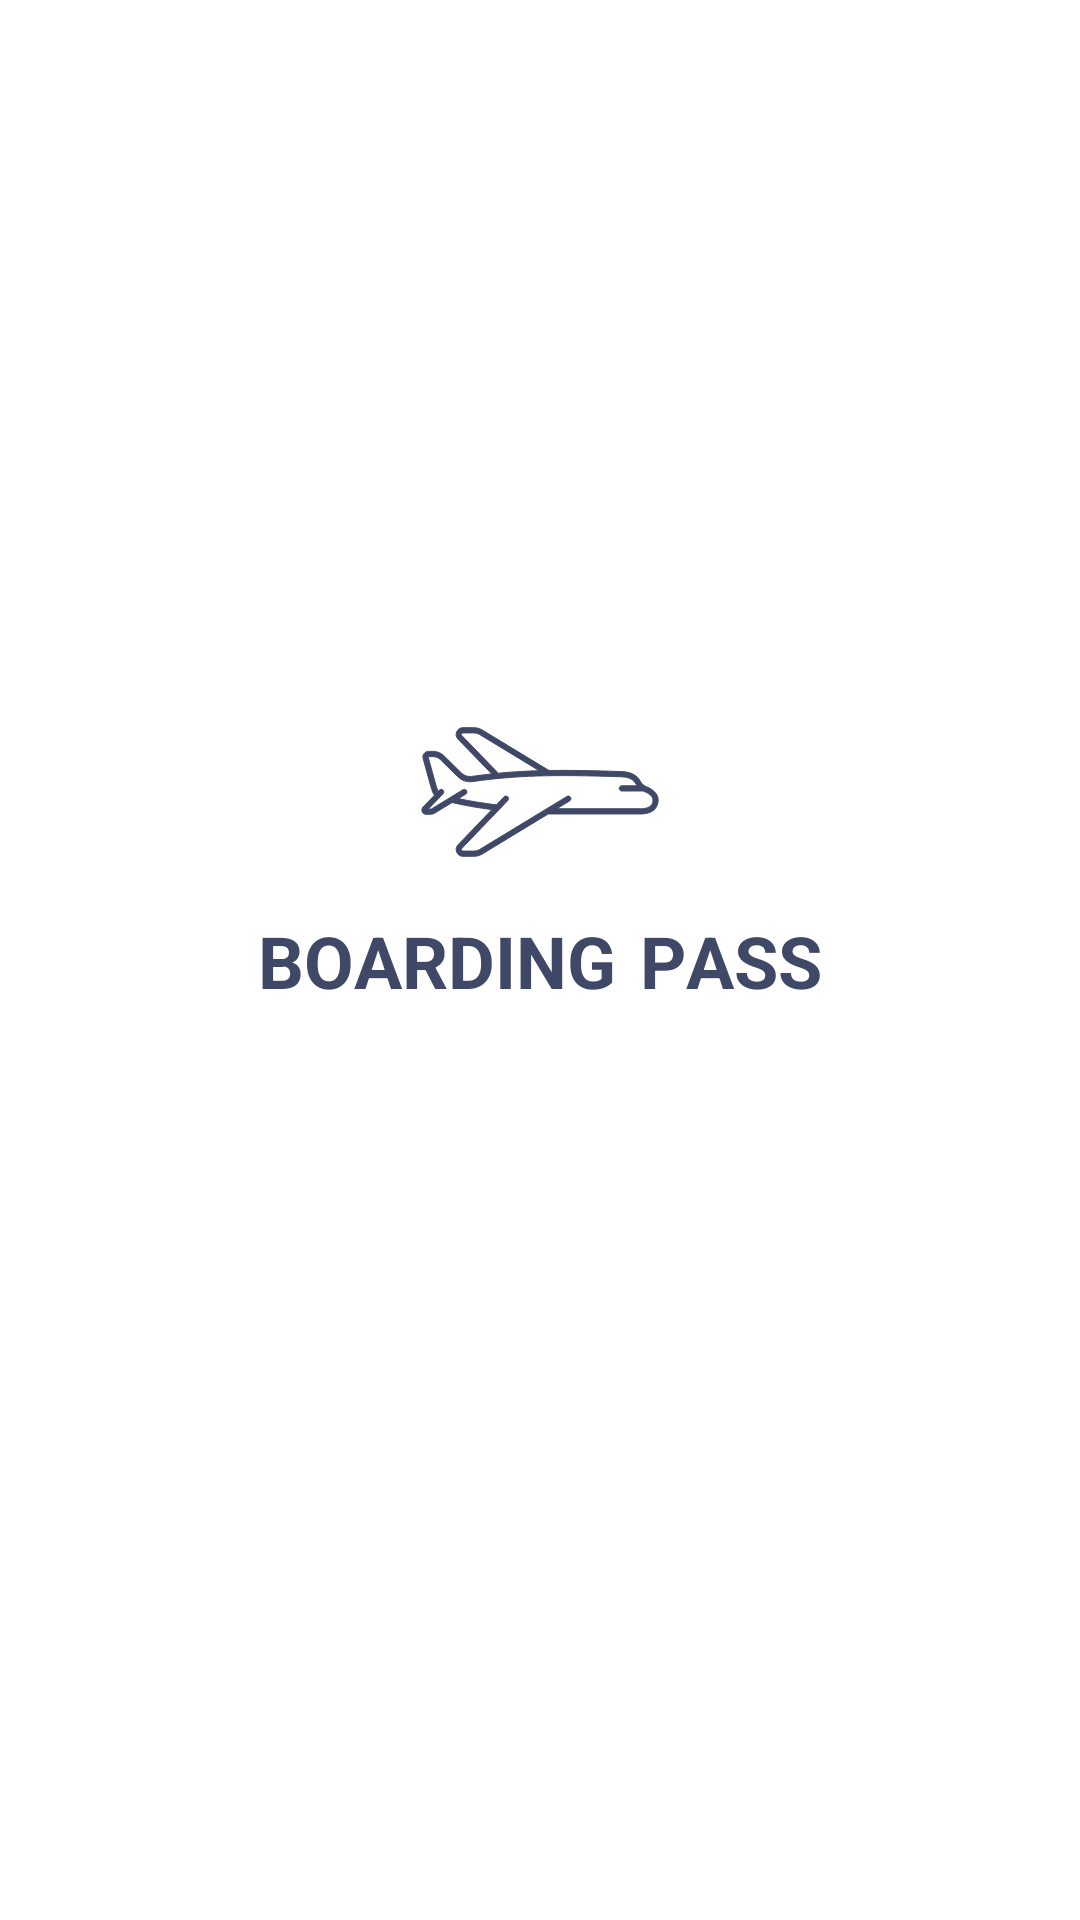

This screen was rendered from an Android layout file. Write that file and the resources it references.
<!-- AndroidManifest.xml: activity theme StatusBarTheme -->
<!-- res/layout/activity_splash.xml -->
<?xml version="1.0" encoding="utf-8"?>
<androidx.constraintlayout.widget.ConstraintLayout xmlns:android="http://schemas.android.com/apk/res/android"
    xmlns:app="http://schemas.android.com/apk/res-auto"
    xmlns:tools="http://schemas.android.com/tools"
    android:layout_width="match_parent"
    android:layout_height="match_parent"
    tools:context=".SplashActivity">

    <androidx.appcompat.widget.AppCompatImageView
        android:id="@+id/planeImageView"
        android:layout_width="80dp"
        android:layout_height="80dp"
        android:src="@drawable/ic_plane"
        app:layout_constraintBottom_toTopOf="@+id/bTextView"
        app:layout_constraintEnd_toEndOf="parent"
        app:layout_constraintStart_toStartOf="parent" />

    <com.google.android.material.textview.MaterialTextView
        android:id="@+id/bTextView"
        style="@style/Title.Bold.Grey600"
        android:layout_width="wrap_content"
        android:layout_height="wrap_content"
        android:text="B"
        app:layout_constraintBottom_toBottomOf="parent"
        app:layout_constraintEnd_toStartOf="@id/oTextView"
        app:layout_constraintHorizontal_chainStyle="packed"
        app:layout_constraintStart_toStartOf="parent"
        app:layout_constraintTop_toTopOf="parent" />

    <com.google.android.material.textview.MaterialTextView
        android:id="@+id/oTextView"
        style="@style/Title.Bold.Grey600"
        android:layout_width="wrap_content"
        android:layout_height="wrap_content"
        android:text="O"
        app:layout_constraintBottom_toBottomOf="parent"
        app:layout_constraintEnd_toStartOf="@id/aFirstTextView"
        app:layout_constraintStart_toEndOf="@id/bTextView"
        app:layout_constraintTop_toTopOf="parent" />

    <com.google.android.material.textview.MaterialTextView
        android:id="@+id/aFirstTextView"
        style="@style/Title.Bold.Grey600"
        android:layout_width="wrap_content"
        android:layout_height="wrap_content"
        android:text="A"
        app:layout_constraintBottom_toBottomOf="parent"
        app:layout_constraintEnd_toStartOf="@id/rTextView"
        app:layout_constraintStart_toEndOf="@id/oTextView"
        app:layout_constraintTop_toTopOf="parent" />

    <com.google.android.material.textview.MaterialTextView
        android:id="@+id/rTextView"
        style="@style/Title.Bold.Grey600"
        android:layout_width="wrap_content"
        android:layout_height="wrap_content"
        android:text="R"
        app:layout_constraintBottom_toBottomOf="parent"
        app:layout_constraintEnd_toStartOf="@id/dTextView"
        app:layout_constraintStart_toEndOf="@id/aFirstTextView"
        app:layout_constraintTop_toTopOf="parent" />

    <com.google.android.material.textview.MaterialTextView
        android:id="@+id/dTextView"
        style="@style/Title.Bold.Grey600"
        android:layout_width="wrap_content"
        android:layout_height="wrap_content"
        android:text="D"
        app:layout_constraintBottom_toBottomOf="parent"
        app:layout_constraintEnd_toStartOf="@id/iTextView"
        app:layout_constraintStart_toEndOf="@id/rTextView"
        app:layout_constraintTop_toTopOf="parent" />

    <com.google.android.material.textview.MaterialTextView
        android:id="@+id/iTextView"
        style="@style/Title.Bold.Grey600"
        android:layout_width="wrap_content"
        android:layout_height="wrap_content"
        android:text="I"
        app:layout_constraintBottom_toBottomOf="parent"
        app:layout_constraintEnd_toStartOf="@id/nTextView"
        app:layout_constraintStart_toEndOf="@id/dTextView"
        app:layout_constraintTop_toTopOf="parent" />

    <com.google.android.material.textview.MaterialTextView
        android:id="@+id/nTextView"
        style="@style/Title.Bold.Grey600"
        android:layout_width="wrap_content"
        android:layout_height="wrap_content"
        android:text="N"
        app:layout_constraintBottom_toBottomOf="parent"
        app:layout_constraintEnd_toStartOf="@id/gTextView"
        app:layout_constraintStart_toEndOf="@id/iTextView"
        app:layout_constraintTop_toTopOf="parent" />

    <com.google.android.material.textview.MaterialTextView
        android:id="@+id/gTextView"
        style="@style/Title.Bold.Grey600"
        android:layout_width="wrap_content"
        android:layout_height="wrap_content"
        android:text="G"
        app:layout_constraintBottom_toBottomOf="parent"
        app:layout_constraintEnd_toStartOf="@id/pTextView"
        app:layout_constraintStart_toEndOf="@id/nTextView"
        app:layout_constraintTop_toTopOf="parent" />

    <com.google.android.material.textview.MaterialTextView
        android:id="@+id/pTextView"
        style="@style/Title.Bold.Grey600"
        android:layout_width="wrap_content"
        android:layout_height="wrap_content"
        android:layout_marginStart="8dp"
        android:text="P"
        app:layout_constraintBottom_toBottomOf="parent"
        app:layout_constraintEnd_toStartOf="@id/aSecondTextView"
        app:layout_constraintStart_toEndOf="@id/gTextView"
        app:layout_constraintTop_toTopOf="parent" />

    <com.google.android.material.textview.MaterialTextView
        android:id="@+id/aSecondTextView"
        style="@style/Title.Bold.Grey600"
        android:layout_width="wrap_content"
        android:layout_height="wrap_content"
        android:text="A"
        app:layout_constraintBottom_toBottomOf="parent"
        app:layout_constraintEnd_toStartOf="@id/sFirstTextView"
        app:layout_constraintStart_toEndOf="@id/pTextView"
        app:layout_constraintTop_toTopOf="parent" />

    <com.google.android.material.textview.MaterialTextView
        android:id="@+id/sFirstTextView"
        style="@style/Title.Bold.Grey600"
        android:layout_width="wrap_content"
        android:layout_height="wrap_content"
        android:text="S"
        app:layout_constraintBottom_toBottomOf="parent"
        app:layout_constraintEnd_toStartOf="@id/sEndTextView"
        app:layout_constraintStart_toEndOf="@id/aSecondTextView"
        app:layout_constraintTop_toTopOf="parent" />

    <com.google.android.material.textview.MaterialTextView
        android:id="@+id/sEndTextView"
        style="@style/Title.Bold.Grey600"
        android:layout_width="wrap_content"
        android:layout_height="wrap_content"
        android:text="S"
        app:layout_constraintBottom_toBottomOf="parent"
        app:layout_constraintEnd_toEndOf="parent"
        app:layout_constraintStart_toEndOf="@id/sFirstTextView"
        app:layout_constraintTop_toTopOf="parent" />

</androidx.constraintlayout.widget.ConstraintLayout>
<!-- resources referenced by this layout -->
<resources>
  <!-- drawable ic_plane: vector/xml drawable (drawable, 2844 chars, omitted) -->
  <style name="Title.Bold.Grey600">
          <item name="android:textColor">@color/grey_600</item>
      </style>
  <style name="StatusBarTheme" parent="Theme.BoardingPass">
          <item name="colorPrimaryDark">@android:color/transparent</item>
          <item name="android:windowLightStatusBar" tools:ignore="NewApi">true</item>
          <item name="android:statusBarColor">@android:color/transparent</item>
      </style>
  <color name="grey_600">#3f4866</color>
  <style name="Theme.BoardingPass" parent="Theme.MaterialComponents.Light.NoActionBar">
          
          <item name="colorPrimary">@color/purple_500</item>
          <item name="colorPrimaryVariant">@color/purple_700</item>
          <item name="colorOnPrimary">@color/white</item>
          
          <item name="colorSecondary">@color/teal_200</item>
          <item name="colorSecondaryVariant">@color/teal_700</item>
          <item name="colorOnSecondary">@color/black</item>
          
          <item name="android:statusBarColor" tools:targetApi="l">?attr/colorPrimaryVariant</item>
          
      </style>
  <color name="purple_500">#FF6200EE</color>
  <color name="purple_700">#FF3700B3</color>
  <color name="white">#FFFFFFFF</color>
  <color name="teal_200">#FF03DAC5</color>
  <color name="teal_700">#FF018786</color>
  <color name="black">#FF000000</color>
</resources>
